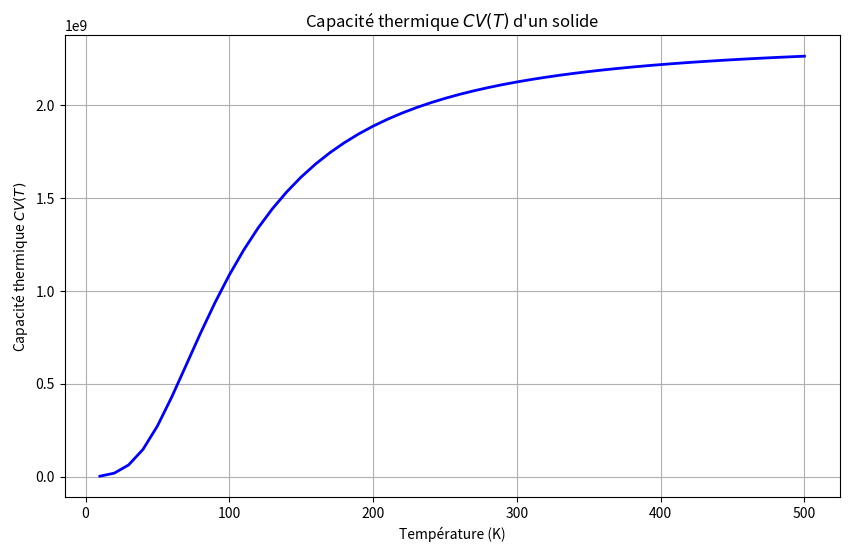

Generate this figure with matplotlib: (Note: this script raises an exception after producing the figure.)
import numpy as np
import matplotlib.pyplot as plt
from pathlib import Path

# Constantes données
V = 1000  # cm^3 (volume du solide)
rho = 6.022e28  # m^-3 (densité en nombre d'atomes par unité de volume)
kB = 1.30e-23  # m^2 kg s^-2 K^-1 (constante de Boltzmann)
theta_D = 428  # K (température de Debye)
T = 300  # K (température du système)

def f(x):
    return (x**4 * np.exp(x)) / (np.exp(x) - 1)**2

def cv(T, N, theta_D, V, rho, kB):
    a = 0
    b = theta_D / T
    delta_x = (b - a) / N
    integral = 0.0

    for k in range(N):
        x_mid = a + delta_x * (k + 0.5)
        integral += f(x_mid) * delta_x

    CV = 9 * V * rho * kB * (T / theta_D)**3 * integral
    return CV

def find_N(T, theta_D, V, rho, kB, precision_target):

    N = 1
    precision = 1.0  # Initialiser à une valeur supérieure à la précision cible

    while precision >= precision_target:
        N += 1
        I_N = cv(T, N, theta_D, V, rho, kB)
        I_N_minus_1 = cv(T, N-1, theta_D, V, rho, kB)
        precision = abs((I_N - I_N_minus_1) / I_N)

    return N

# Calculer N pour différentes précisions
precision_targets = [1e-4, 1e-6, 1e-8]
N_values = []

for precision in precision_targets:
    N = find_N(T, theta_D, V, rho, kB, precision)
    N_values.append(N)
    print(f"Nombre de points nécessaire pour une précision de {precision}: {N}")

# 4. Calculer CV(T) pour T variant de 10 à 500 K par pas de 10 K
T_range = np.arange(10, 501, 10)
CV_values = []

# Utiliser le N obtenu pour une précision de 1e-6
N = N_values[1]  # Car 1e-6 est le deuxième élément dans precision_targets

for temp in T_range:
    CV = cv(temp, N, theta_D, V, rho, kB)
    CV_values.append(CV)

# 5. Tracer la courbe de CV(T)
plt.figure(figsize=(10, 6))
plt.plot(T_range, CV_values, 'b-', linewidth=2)
plt.title("Capacité thermique $CV(T)$ d'un solide")
plt.xlabel("Température (K)")
plt.ylabel("Capacité thermique $CV(T)$")
plt.grid(True)

# Sauvegarder le graphique dans un dossier 'output' dans le répertoire du script
script_dir = Path(__file__).parent
output_dir = script_dir / "output"
output_dir.mkdir(exist_ok=True)
image_path = output_dir / "CV_T_plot.png"
plt.savefig(image_path, format='png', dpi=200, bbox_inches='tight')
print(f"Le graphique a été sauvegardé sous: {image_path.resolve()}")
plt.show()
